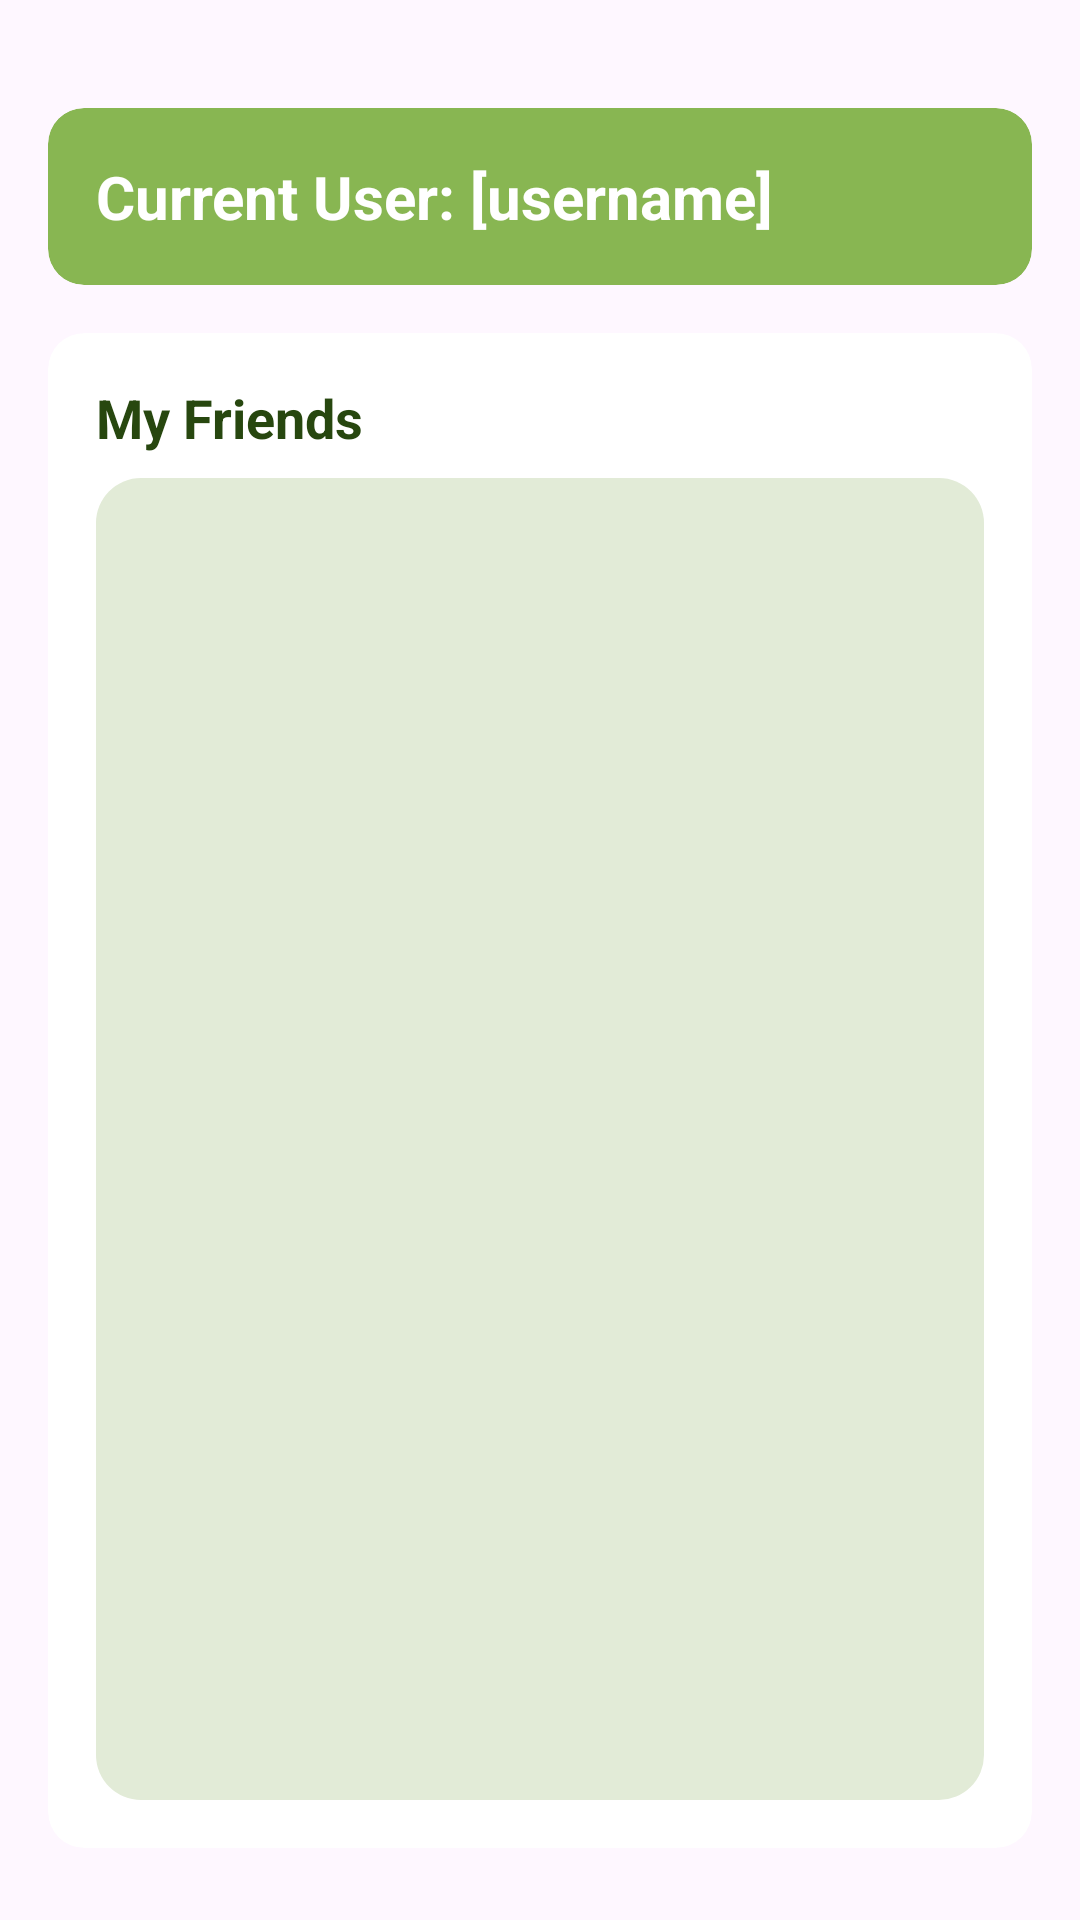

Android layout source for this screen:
<!-- AndroidManifest.xml: application theme Theme.NullPointersApp -->
<!-- res/layout/fragment_following.xml -->
<?xml version="1.0" encoding="utf-8"?>
<androidx.constraintlayout.widget.ConstraintLayout
    xmlns:android="http://schemas.android.com/apk/res/android"
    xmlns:app="http://schemas.android.com/apk/res-auto"
    xmlns:tools="http://schemas.android.com/tools"
    android:layout_width="match_parent"
    android:layout_height="match_parent"
    android:background="@color/backgroundColor"
    android:padding="16dp">

    
    <androidx.cardview.widget.CardView
        android:id="@+id/cardCurrentUser"
        android:layout_width="match_parent"
        android:layout_height="wrap_content"
        app:cardCornerRadius="12dp"
        android:layout_marginTop="20dp"

        app:cardElevation="0dp"
        app:cardBackgroundColor="#88B652"
        app:layout_constraintTop_toTopOf="parent"
        app:layout_constraintStart_toStartOf="parent"
        app:layout_constraintEnd_toEndOf="parent">

        <androidx.constraintlayout.widget.ConstraintLayout
            android:layout_width="match_parent"
            android:layout_height="wrap_content"
            android:padding="16dp">

            <TextView
                android:id="@+id/tvCurrentUser"
                android:layout_width="wrap_content"
                android:layout_height="wrap_content"
                android:text="Current User: [username]"
                android:textColor="@color/white"
                android:textSize="20sp"
                android:textStyle="bold"
                app:layout_constraintStart_toStartOf="parent"
                app:layout_constraintTop_toTopOf="parent" />

        </androidx.constraintlayout.widget.ConstraintLayout>
    </androidx.cardview.widget.CardView>

    
    <androidx.cardview.widget.CardView
        android:id="@+id/cardMyFollowing"
        android:layout_width="match_parent"
        android:layout_height="0dp"
        android:layout_marginTop="16dp"
        android:layout_marginBottom="8dp"
        app:cardCornerRadius="12dp"
        app:cardElevation="0dp"
        app:cardBackgroundColor="@color/white"
        app:layout_constraintTop_toBottomOf="@id/cardCurrentUser"
        app:layout_constraintBottom_toBottomOf="parent"
        app:layout_constraintStart_toStartOf="parent"
        app:layout_constraintEnd_toEndOf="parent">

        <androidx.constraintlayout.widget.ConstraintLayout
            android:layout_width="match_parent"
            android:layout_height="match_parent"
            android:padding="16dp">

            <TextView
                android:id="@+id/tvAcceptedLabel"
                android:layout_width="wrap_content"
                android:layout_height="wrap_content"
                android:text="My Friends"
                android:textColor="@color/textColor"
                android:textSize="18sp"
                android:textStyle="bold"
                app:layout_constraintStart_toStartOf="parent"
                app:layout_constraintTop_toTopOf="parent" />

            <ListView
                android:id="@+id/lvAccepted"
                android:layout_width="0dp"
                android:layout_height="0dp"
                android:layout_marginTop="8dp"
                android:background="@drawable/following_list_bg"
                android:divider="@color/primaryColor"
                android:dividerHeight="0.5dp"
                android:padding="4dp"
                app:layout_constraintBottom_toBottomOf="parent"
                app:layout_constraintEnd_toEndOf="parent"
                app:layout_constraintHorizontal_bias="0.0"
                app:layout_constraintStart_toStartOf="parent"
                app:layout_constraintTop_toBottomOf="@id/tvAcceptedLabel"
                app:layout_constraintVertical_bias="0.0"
                tools:listitem="@android:layout/simple_list_item_1" />

        </androidx.constraintlayout.widget.ConstraintLayout>
    </androidx.cardview.widget.CardView>

</androidx.constraintlayout.widget.ConstraintLayout>
<!-- resources referenced by this layout -->
<resources>
  <color name="primaryColor">#8DC34C</color>
  <color name="textColor">#27470F</color>
  <color name="white">#FFFFFFFF</color>
  <!-- drawable following_list_bg (drawable) -->
  <?xml version="1.0" encoding="utf-8"?>
  <shape xmlns:android="http://schemas.android.com/apk/res/android"
      android:shape="rectangle">
      <solid android:color="#E2EBD7" />
      <corners android:radius="15dp" />
  </shape>
  <style name="Theme.NullPointersApp" parent="Base.Theme.NullPointersApp" />
  <style name="Base.Theme.NullPointersApp" parent="Theme.Material3.DayNight.NoActionBar">
          
          
      </style>
</resources>
